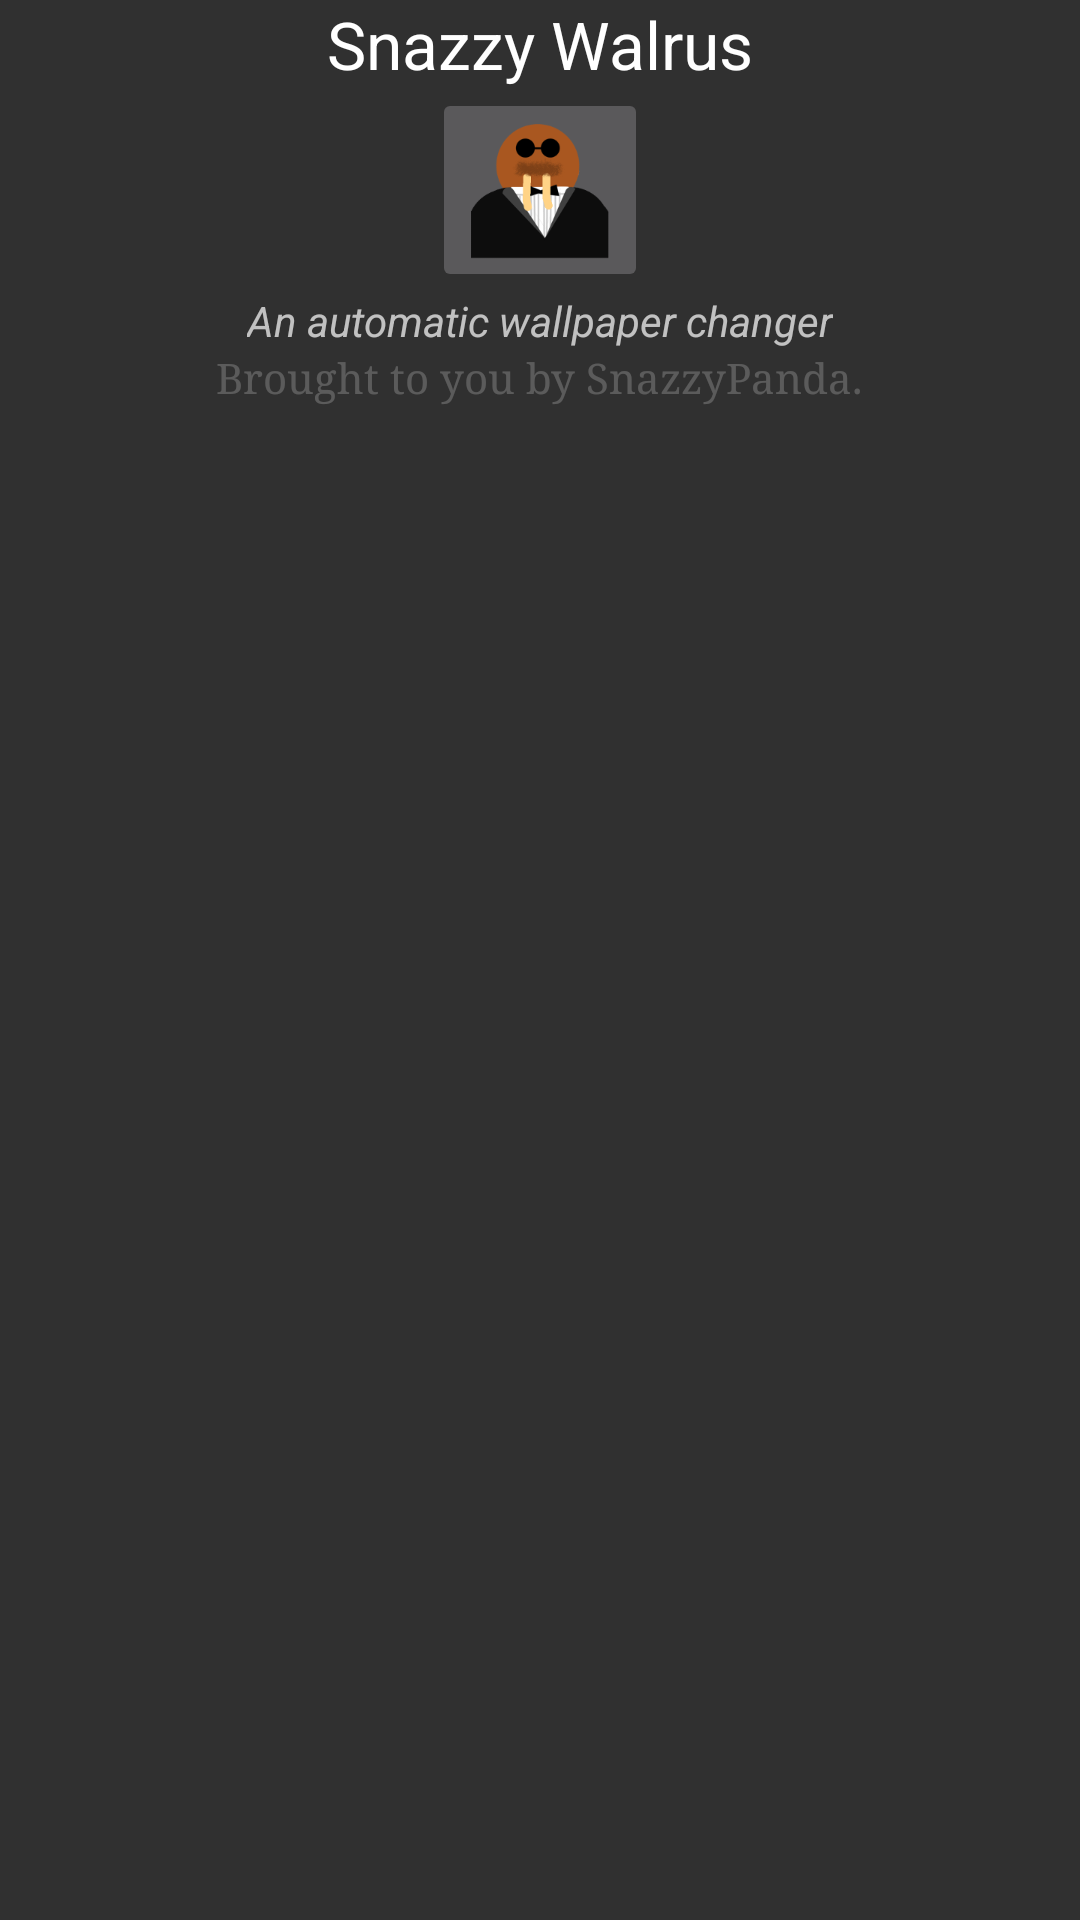

Here is an Android app screen rendered from its layout file. Give the layout XML and the strings, colors and styles it references.
<!-- AndroidManifest.xml: application theme AppDarkTheme -->
<!-- res/layout/dialog_logo_bonus.xml -->
<?xml version="1.0" encoding="utf-8"?>
<LinearLayout xmlns:android="http://schemas.android.com/apk/res/android"
			  android:orientation="vertical"
			  android:layout_width="match_parent"
			  android:layout_height="match_parent">

	<TextView
		android:layout_width="wrap_content"
		android:layout_height="wrap_content"
		android:textAppearance="?android:attr/textAppearanceLarge"
		android:text="@string/app_name"
		android:id="@+id/headerTextView"
		android:layout_gravity="center_horizontal"/>

	<ImageButton
		android:layout_width="wrap_content"
		android:layout_height="wrap_content"
		android:id="@+id/logoImageView"
		android:layout_gravity="center_horizontal"
		android:src="@mipmap/snazzy_walrus_icon2"
		android:contentDescription="App Logo"/>

	<TextView
		android:layout_width="wrap_content"
		android:layout_height="wrap_content"
		android:text="@string/app_tagline"
		android:id="@+id/taglineTextView"
		android:layout_gravity="center_horizontal"
		android:textStyle="italic"/>

	<TextView
		android:layout_width="wrap_content"
		android:layout_height="wrap_content"
		android:text="@string/dialog_bonus_dev_text"
		android:id="@+id/devTextView"
		android:layout_gravity="center_horizontal"
		android:typeface="serif"
		android:enabled="false"/>
</LinearLayout>
<!-- resources referenced by this layout -->
<resources>
  <!-- mipmap snazzy_walrus_icon2: png bitmap (mipmap-xxxhdpi, 12017 bytes) -->
  <string name="app_name">Snazzy Walrus</string>
  <string name="app_tagline">An automatic wallpaper changer</string>
  <string name="dialog_bonus_dev_text">Brought to you by example.</string>
  <style name="AppDarkTheme" parent="Theme.AppCompat.NoActionBar">
  		<item name="listItemSelected">@color/dark_list_item_selected_color</item>
  		<item name="listItemEdited">@color/dark_list_item_edited_color</item>
  	</style>
  <color name="dark_list_item_selected_color">#002fff</color>
  <color name="dark_list_item_edited_color">#365034</color>
</resources>
